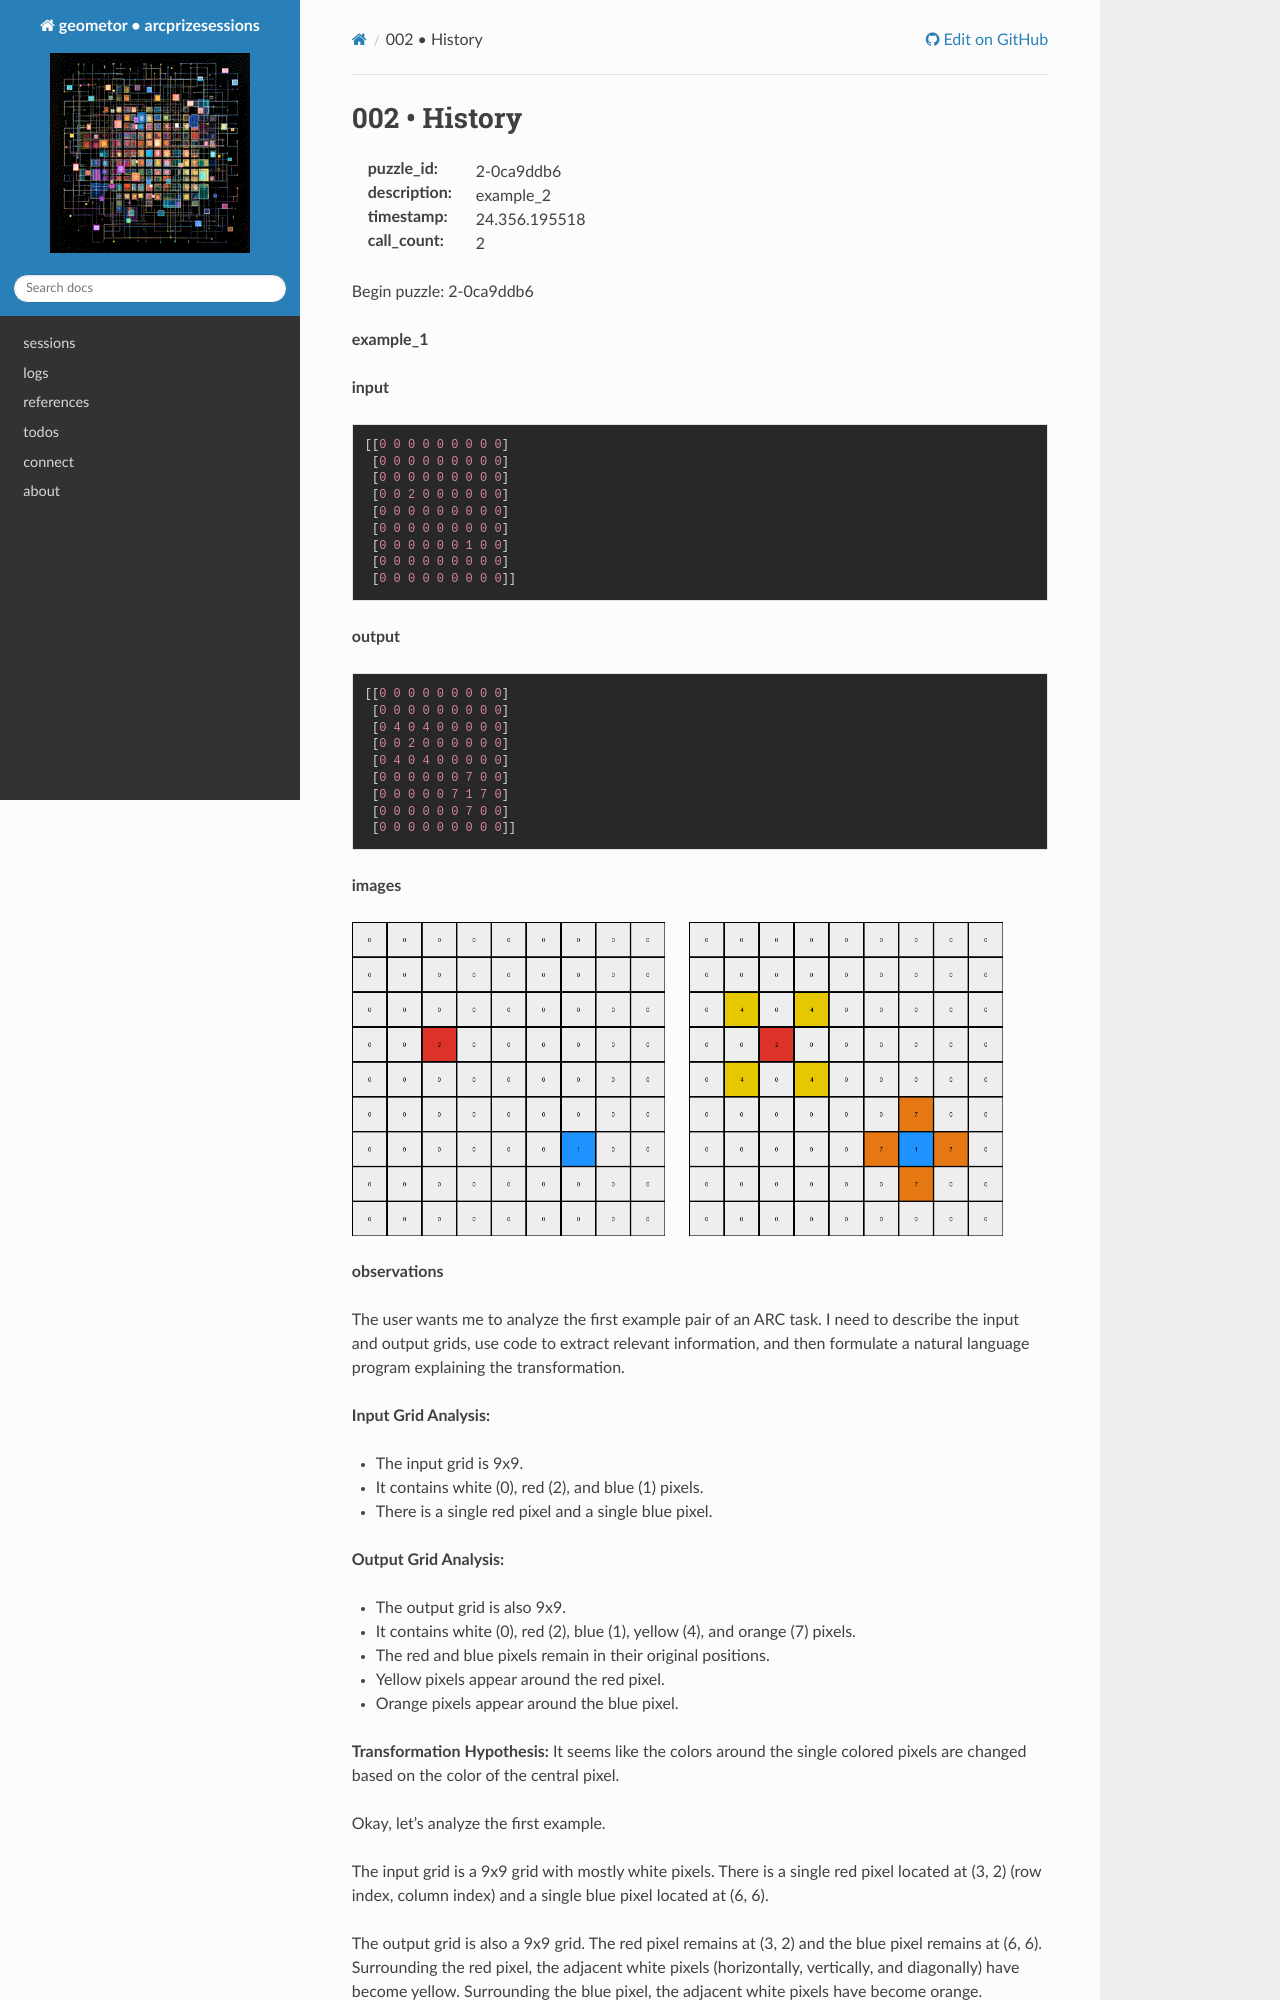

repository: geometor/arcprizesessions · page: sessions/24.356.195518/2-0ca9ddb6/002-history/index.html · generator: sphinx

002 • History
=============

:puzzle_id: 2-0ca9ddb6
:description: example_2
:timestamp: 24.356.195518
:call_count: 2






Begin puzzle: 2-0ca9ddb6






**example_1**

**input**

.. code-block::

   [[0 0 0 0 0 0 0 0 0]
    [0 0 0 0 0 0 0 0 0]
    [0 0 0 0 0 0 0 0 0]
    [0 0 2 0 0 0 0 0 0]
    [0 0 0 0 0 0 0 0 0]
    [0 0 0 0 0 0 0 0 0]
    [0 0 0 0 0 0 1 0 0]
    [0 0 0 0 0 0 0 0 0]
    [0 0 0 0 0 0 0 0 0]]

**output**

.. code-block::

   [[0 0 0 0 0 0 0 0 0]
    [0 0 0 0 0 0 0 0 0]
    [0 4 0 4 0 0 0 0 0]
    [0 0 2 0 0 0 0 0 0]
    [0 4 0 4 0 0 0 0 0]
    [0 0 0 0 0 0 7 0 0]
    [0 0 0 0 0 7 1 7 0]
    [0 0 0 0 0 0 7 0 0]
    [0 0 0 0 0 0 0 0 0]]

**images**





.. image:: _images/000-example_1_input.png
   :align: left
   :width: 45%




.. image:: _images/000-example_1_output.png
   :align: left
   :width: 45%





**observations**






The user wants me to analyze the first example pair of an ARC task.
I need to describe the input and output grids, use code to extract relevant information, and then formulate a natural language program explaining the transformation.

**Input Grid Analysis:**


* The input grid is 9x9.
* It contains white (0), red (2), and blue (1) pixels.
* There is a single red pixel and a single blue pixel.

**Output Grid Analysis:**


* The output grid is also 9x9.
* It contains white (0), red (2), blue (1), yellow (4), and orange (7) pixels.
* The red and blue pixels remain in their original positions.
* Yellow pixels appear around the red pixel.
* Orange pixels appear around the blue pixel.

**Transformation Hypothesis:**
It seems like the colors around the single colored pixels are changed based on the color of the central pixel.






Okay, let's analyze the first example.

The input grid is a 9x9 grid with mostly white pixels. There is a single red pixel located at (3, 2) (row index, column index) and a single blue pixel located at (6, 6).

The output grid is also a 9x9 grid. The red pixel remains at (3, 2) and the blue pixel remains at (6, 6). Surrounding the red pixel, the adjacent white pixels (horizontally, vertically, and diagonally) have become yellow. Surrounding the blue pixel, the adjacent white pixels have become orange.

.. code-block:: python

   import numpy as np
   from collections import Counter
